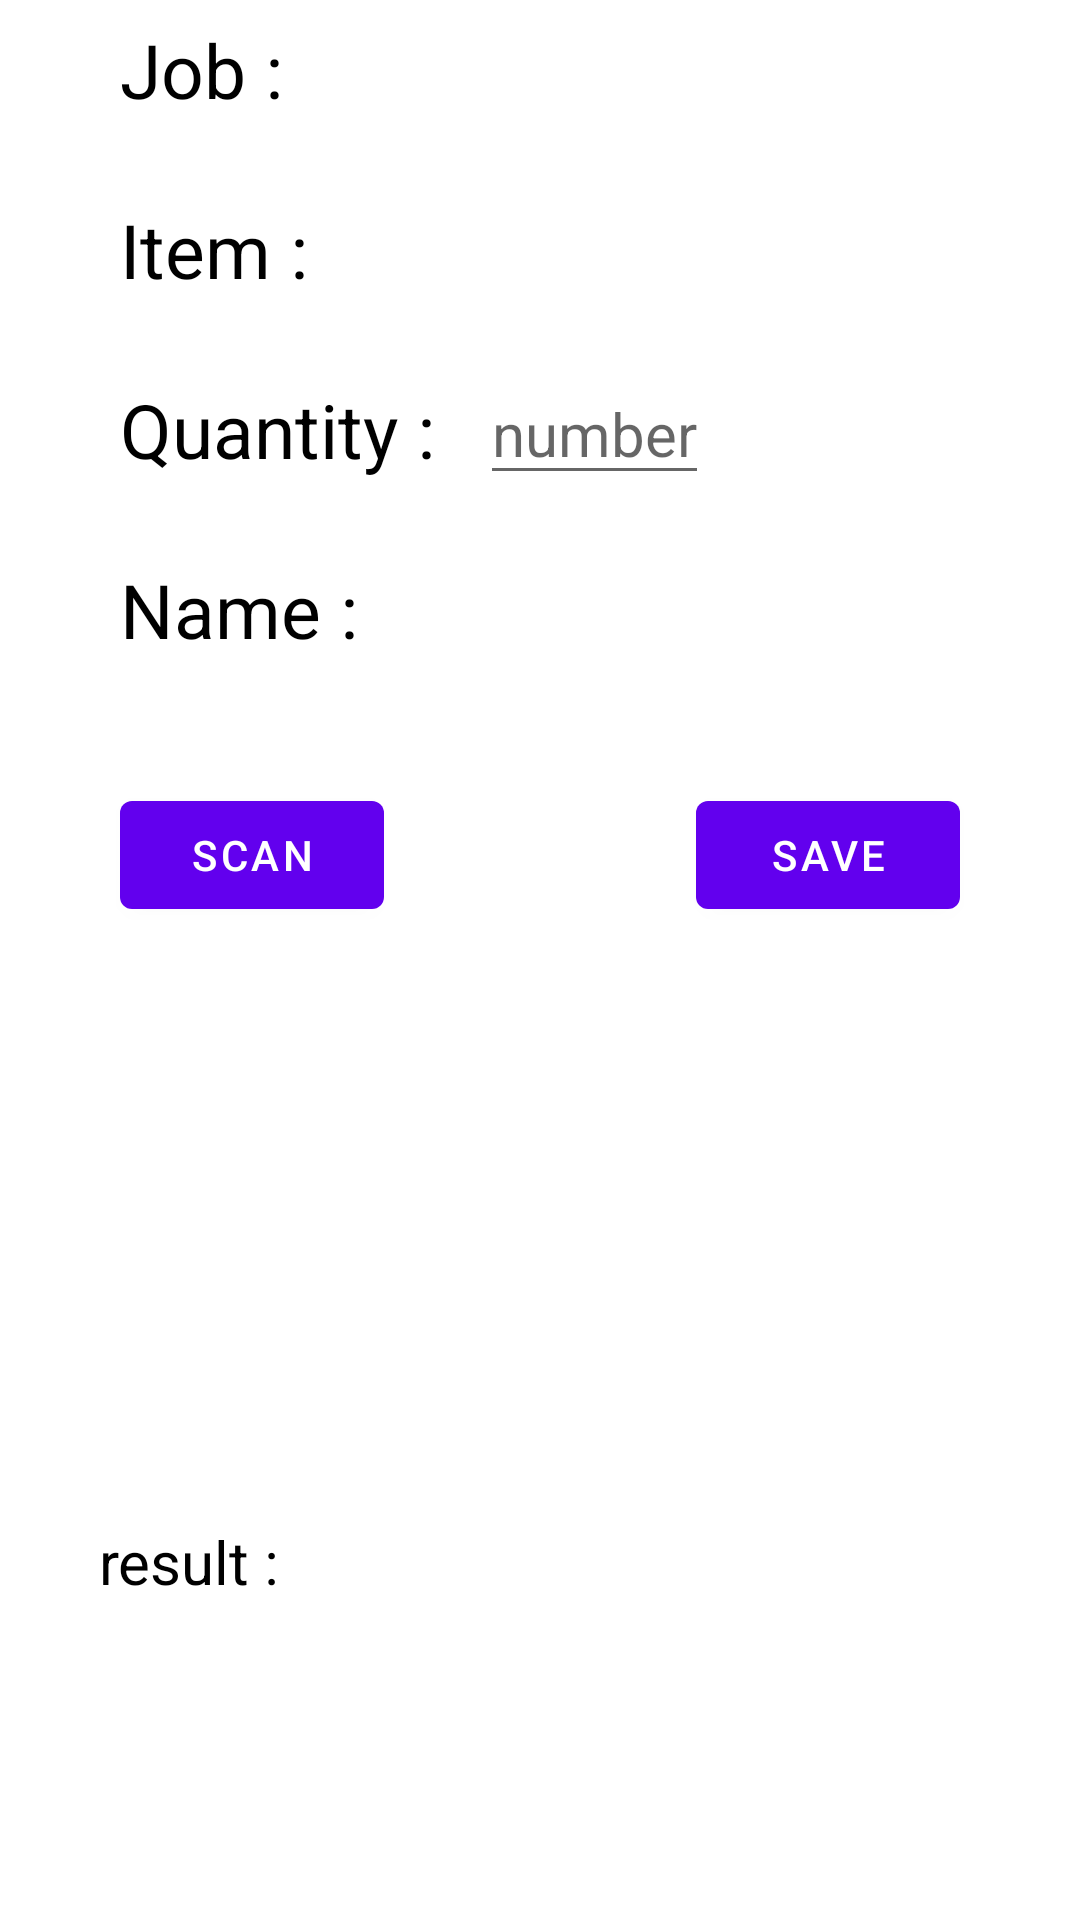

Layout XML and referenced resources for this Android screen:
<!-- AndroidManifest.xml: application theme Theme.CtrlBox_App -->
<!-- res/layout/activity_wip.xml -->
<?xml version="1.0" encoding="utf-8"?>
<RelativeLayout xmlns:android="http://schemas.android.com/apk/res/android"
    xmlns:app="http://schemas.android.com/apk/res-auto"
    xmlns:tools="http://schemas.android.com/tools"
    android:layout_width="match_parent"
    android:layout_height="match_parent"
    tools:context=".WipActivity">

    <TextView
        android:layout_width="wrap_content"
        android:layout_height="wrap_content"
        android:layout_alignParentStart="true"
        android:layout_alignParentBottom="true"
        android:layout_marginStart="130dp"
        android:layout_marginBottom="657dp"
        android:text="Store Data"
        android:textColor="@color/black"
        android:textSize="35dp" />

    <TextView
        android:layout_width="wrap_content"
        android:layout_height="wrap_content"
        android:layout_alignParentStart="true"
        android:layout_alignParentBottom="true"
        android:layout_marginStart="40dp"
        android:layout_marginBottom="600dp"
        android:text="Job :"
        android:textColor="@color/black"
        android:textSize="25dp" />

    <TextView
        android:layout_width="wrap_content"
        android:layout_height="wrap_content"
        android:layout_alignParentStart="true"
        android:layout_alignParentBottom="true"
        android:layout_marginStart="40dp"
        android:layout_marginBottom="540dp"
        android:text="Item :"
        android:textColor="@color/black"
        android:textSize="25dp" />

    <TextView
        android:layout_width="wrap_content"
        android:layout_height="wrap_content"
        android:layout_alignParentStart="true"
        android:layout_alignParentBottom="true"
        android:layout_marginStart="40dp"
        android:layout_marginBottom="480dp"
        android:text="Quantity :"
        android:textColor="@color/black"
        android:textSize="25dp" />

    <TextView
        android:layout_width="wrap_content"
        android:layout_height="wrap_content"
        android:layout_alignParentStart="true"
        android:layout_alignParentBottom="true"
        android:layout_marginStart="40dp"
        android:layout_marginBottom="420dp"
        android:text="Name :"
        android:textColor="@color/black"
        android:textSize="25dp" />

    <TextView
        android:id="@+id/txt_job"
        android:layout_width="wrap_content"
        android:layout_height="wrap_content"
        android:layout_alignParentStart="true"
        android:layout_alignParentBottom="true"
        android:layout_marginStart="160dp"
        android:layout_marginBottom="600dp"
        android:text=""
        android:textColor="@color/black"
        android:textSize="20dp" />

    <TextView
        android:id="@+id/txt_item"
        android:layout_width="wrap_content"
        android:layout_height="wrap_content"
        android:layout_alignParentStart="true"
        android:layout_alignParentBottom="true"
        android:layout_marginStart="160dp"
        android:layout_marginBottom="540dp"
        android:text=""
        android:textColor="@color/black"
        android:textSize="20dp" />

    <EditText
        android:id="@+id/txt_qty"
        android:layout_width="wrap_content"
        android:layout_height="wrap_content"
        android:layout_alignParentStart="true"
        android:layout_alignParentBottom="true"
        android:layout_marginStart="160dp"
        android:layout_marginBottom="475dp"
        android:hint="number"
        android:inputType="number"
        android:textColor="@color/black"
        android:textSize="20dp" />

    <TextView
        android:id="@+id/txt_username"
        android:layout_width="wrap_content"
        android:layout_height="wrap_content"
        android:layout_alignParentStart="true"
        android:layout_alignParentBottom="true"
        android:layout_marginStart="160dp"
        android:layout_marginBottom="420dp"
        android:text=""
        android:textColor="@color/black"
        android:textSize="20dp" />

    <Button
        android:id="@+id/btn_scanwip"
        android:layout_width="wrap_content"
        android:layout_height="wrap_content"
        android:layout_alignParentStart="true"
        android:layout_alignParentBottom="true"
        android:layout_marginStart="40dp"
        android:layout_marginBottom="331dp"
        android:text="Scan" />

    <Button
        android:id="@+id/btn_savewip"
        android:layout_width="wrap_content"
        android:layout_height="wrap_content"
        android:layout_alignParentEnd="true"
        android:layout_alignParentBottom="true"
        android:layout_marginEnd="40dp"
        android:layout_marginBottom="331dp"
        android:text="Save" />

    <ImageView
        android:id="@+id/Pic_View"
        android:layout_width="218dp"
        android:layout_height="227dp"
        android:layout_alignParentStart="true"
        android:layout_alignParentEnd="true"
        android:layout_alignParentBottom="true"
        android:layout_marginStart="98dp"
        android:layout_marginEnd="98dp"
        android:layout_marginBottom="47dp"
         />

    <TextView
        android:id="@+id/txt_result_wip1"
        android:layout_width="wrap_content"
        android:layout_height="wrap_content"
        android:layout_alignParentStart="true"
        android:layout_alignParentBottom="true"
        android:layout_marginStart="33dp"
        android:layout_marginBottom="106dp"
        android:text="result : "
        android:textColor="@color/black"
        android:textSize="20dp" />


</RelativeLayout>
<!-- resources referenced by this layout -->
<resources>
  <color name="black">#FF000000</color>
  <style name="Theme.CtrlBox_App" parent="Theme.MaterialComponents.DayNight.DarkActionBar">
          
          <item name="colorPrimary">@color/purple_500</item>
          <item name="colorPrimaryVariant">@color/purple_700</item>
          <item name="colorOnPrimary">@color/white</item>
          
          <item name="colorSecondary">@color/teal_200</item>
          <item name="colorSecondaryVariant">@color/teal_700</item>
          <item name="colorOnSecondary">@color/black</item>
          
          <item name="android:statusBarColor">?attr/colorPrimaryVariant</item>
          
      </style>
  <color name="purple_500">#FF6200EE</color>
  <color name="purple_700">#FF3700B3</color>
  <color name="white">#FFFFFFFF</color>
  <color name="teal_200">#FF03DAC5</color>
  <color name="teal_700">#FF018786</color>
</resources>
